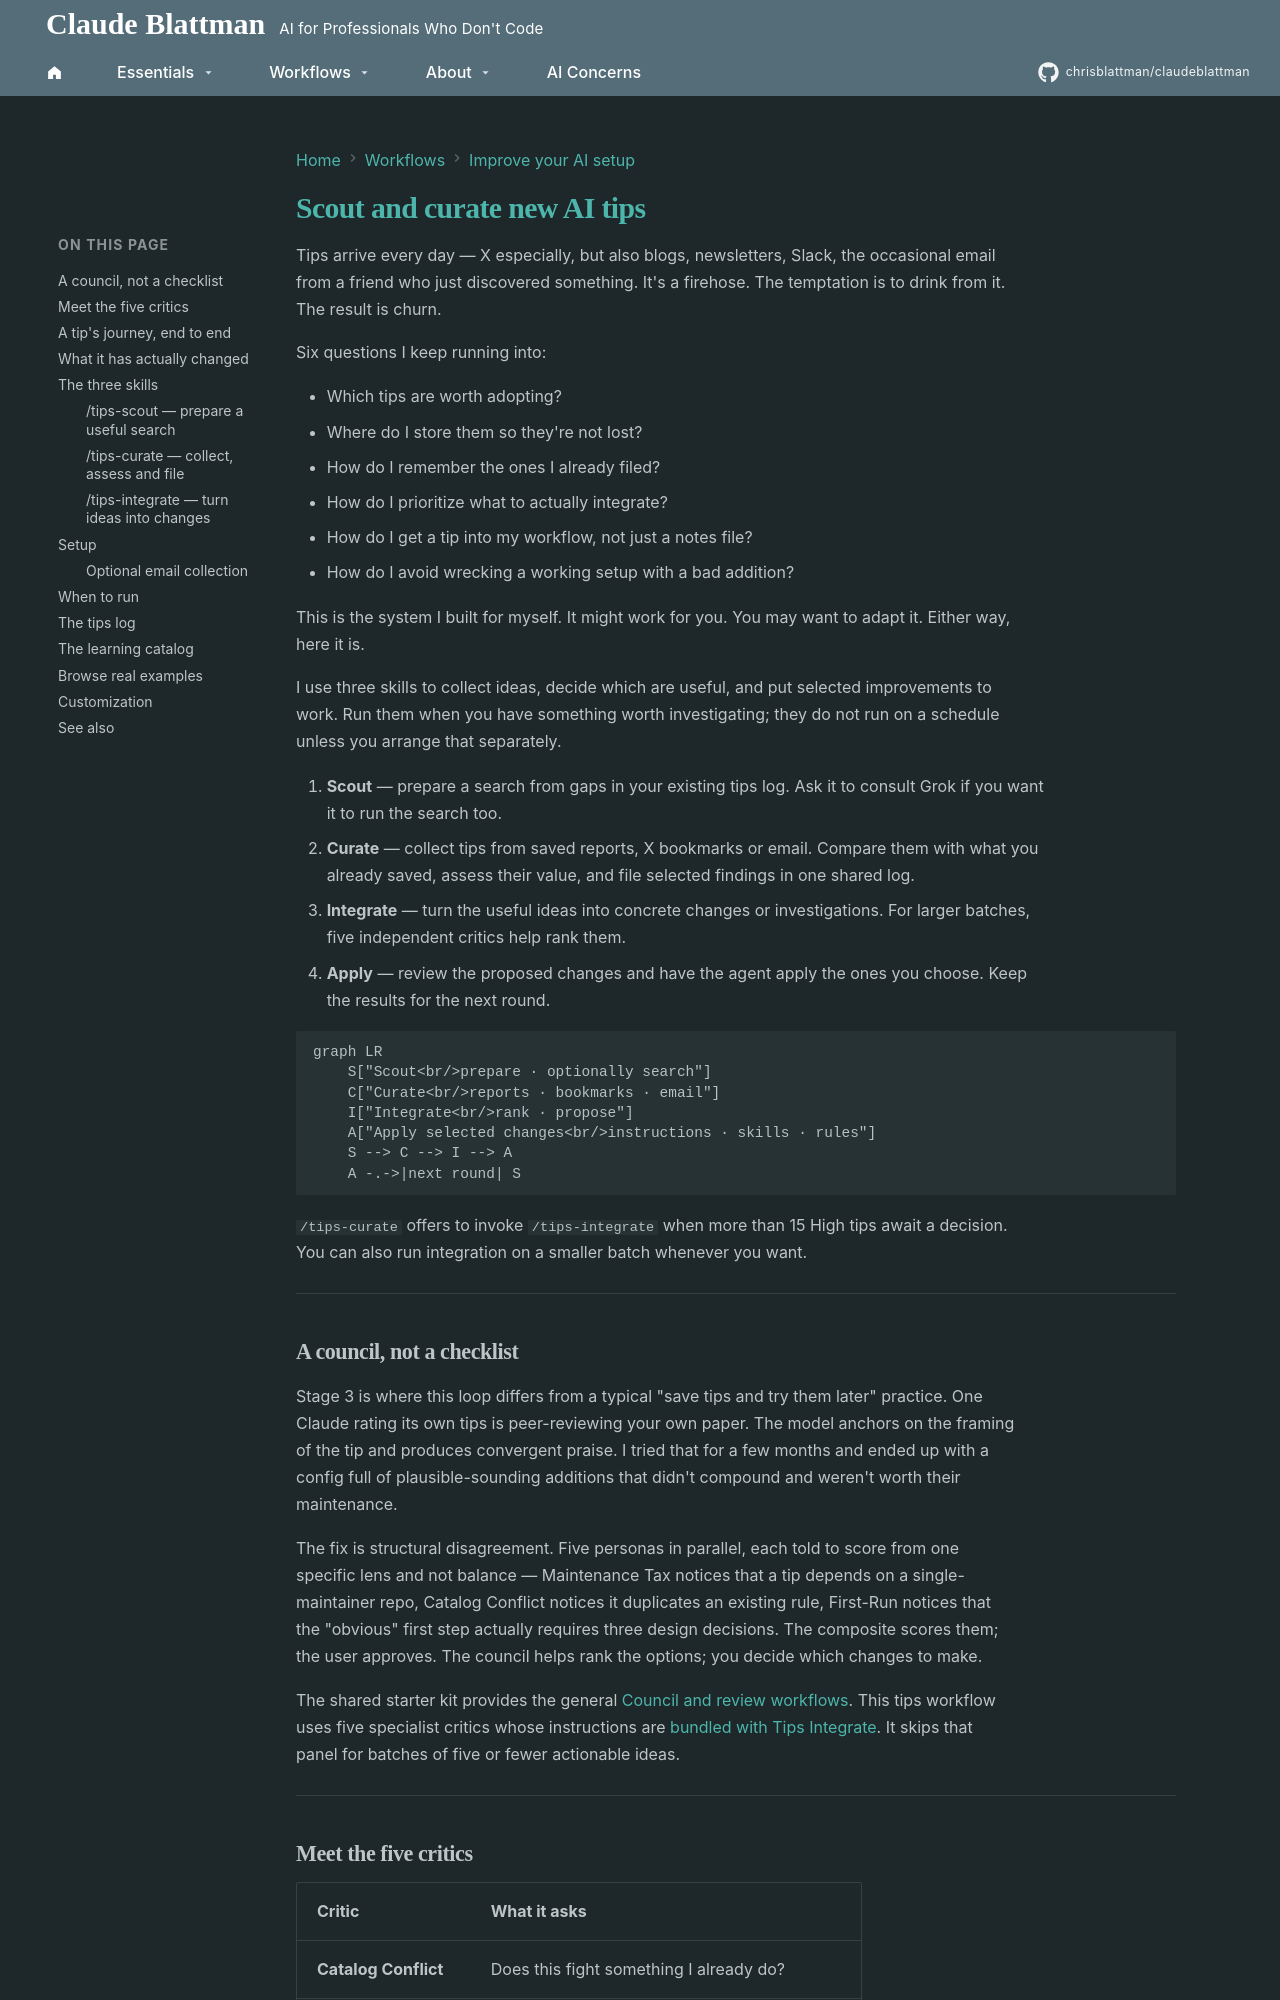

repository: chrisblattman/claudeblattman · page: hyperlinks/continuous-improvement/index.html · generator: mkdocs

# Scout and curate new AI tips

Tips arrive every day — X especially, but also blogs, newsletters, Slack, the occasional email from a friend who just discovered something. It's a firehose. The temptation is to drink from it. The result is churn.

Six questions I keep running into:

- Which tips are worth adopting?
- Where do I store them so they're not lost?
- How do I remember the ones I already filed?
- How do I prioritize what to actually integrate?
- How do I get a tip into my workflow, not just a notes file?
- How do I avoid wrecking a working setup with a bad addition?

This is the system I built for myself. It might work for you. You may want to adapt it. Either way, here it is.

I use three skills to collect ideas, decide which are useful, and put selected improvements to work. Run them when you have something worth investigating; they do not run on a schedule unless you arrange that separately.

1. **Scout** — prepare a search from gaps in your existing tips log. Ask it to consult Grok if you want it to run the search too.
2. **Curate** — collect tips from saved reports, X bookmarks or email. Compare them with what you already saved, assess their value, and file selected findings in one shared log.
3. **Integrate** — turn the useful ideas into concrete changes or investigations. For larger batches, five independent critics help rank them.
4. **Apply** — review the proposed changes and have the agent apply the ones you choose. Keep the results for the next round.

```mermaid
graph LR
    S["Scout<br/>prepare · optionally search"]
    C["Curate<br/>reports · bookmarks · email"]
    I["Integrate<br/>rank · propose"]
    A["Apply selected changes<br/>instructions · skills · rules"]
    S --> C --> I --> A
    A -.->|next round| S
```

`/tips-curate` offers to invoke `/tips-integrate` when more than 15 High tips await a decision. You can also run integration on a smaller batch whenever you want.

---

## A council, not a checklist

Stage 3 is where this loop differs from a typical "save tips and try them later" practice. One Claude rating its own tips is peer-reviewing your own paper. The model anchors on the framing of the tip and produces convergent praise. I tried that for a few months and ended up with a config full of plausible-sounding additions that didn't compound and weren't worth their maintenance.

The fix is structural disagreement. Five personas in parallel, each told to score from one specific lens and not balance — Maintenance Tax notices that a tip depends on a single-maintainer repo, Catalog Conflict notices it duplicates an existing rule, First-Run notices that the "obvious" first step actually requires three design decisions. The composite scores them; the user approves. The council helps rank the options; you decide which changes to make.

The shared starter kit provides the general [Council and review workflows](../starter-kit/occasional.md). This tips workflow uses five specialist critics whose instructions are [bundled with Tips Integrate](https://github.com/chrisblattman/claudeblattman/tree/main/skills/tips-integrate/references). It skips that panel for batches of five or fewer actionable ideas.

---
